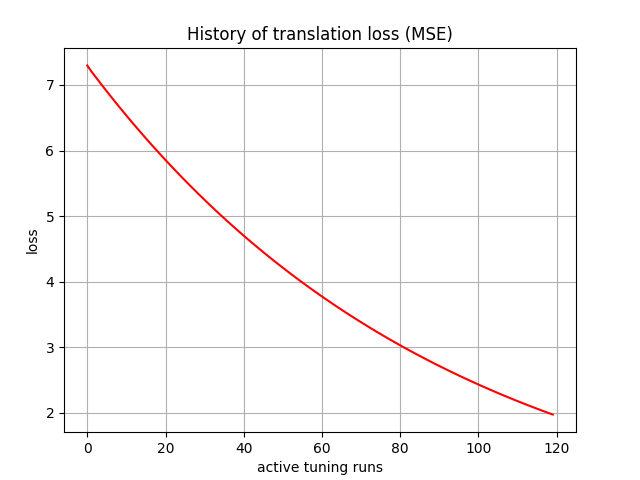

Source data for this figure (header and first rows):
, 0
0, 7.298
1, 7.21
2, 7.133
3, 7.056
4, 6.979
5, 6.902
6, 6.827
7, 6.753
8, 6.679
9, 6.606
10, 6.534
11, 6.463
12, 6.392
13, 6.323
14, 6.254
15, 6.186
16, 6.118
17, 6.051
18, 5.985
19, 5.92
20, 5.855
21, 5.792
22, 5.728
23, 5.666
24, 5.604
25, 5.543
26, 5.482
27, 5.423
28, 5.363
29, 5.305
30, 5.247
31, 5.19
32, 5.133
33, 5.077
34, 5.022
35, 4.967
36, 4.913
37, 4.859
38, 4.806
39, 4.753
40, 4.702
41, 4.65
42, 4.599
43, 4.549
44, 4.499
45, 4.45
46, 4.402
47, 4.354
48, 4.306
49, 4.259
50, 4.213
51, 4.167
52, 4.121
53, 4.076
54, 4.031
55, 3.987
56, 3.944
57, 3.901
58, 3.858
59, 3.816
... 60 more rows
